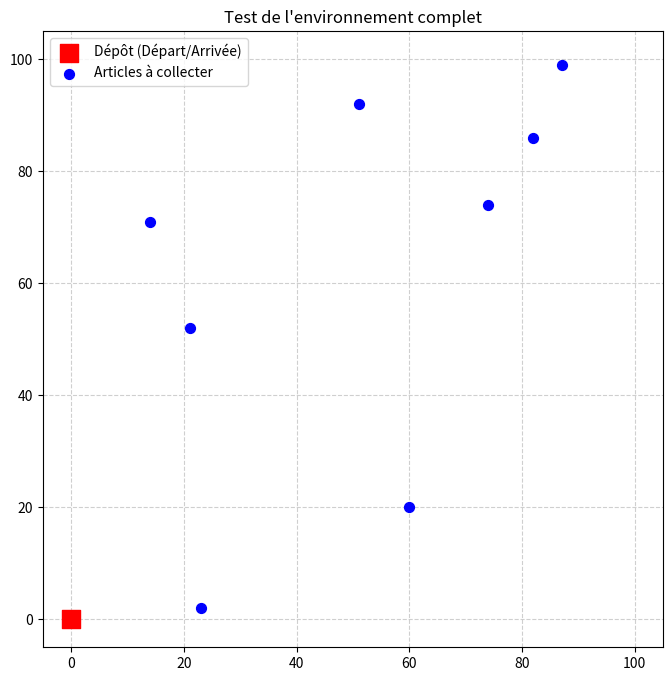

Here is the Python script that generated this plot:
import numpy as np
import matplotlib.pyplot as plt


class WarehouseEnvironment:
    def __init__(self, width=100, height=100, depot=(0, 0)):
        """
        Initialise l'environnement virtuel de l'entrepôt.
        :param width: Largeur de l'entrepôt (axe X)
        :param height: Longueur de l'entrepôt (axe Y)
        :param depot: Coordonnées (x, y) du point de départ/arrivée du préparateur
        """
        self.width = width
        self.height = height
        self.depot = depot

    def calculate_distance(self, point1, point2):
        """
        Calcule la distance de Manhattan entre deux points.
        Essentiel pour modéliser le déplacement dans les allées orthogonales d'un entrepôt.
        """
        return abs(point1[0] - point2[0]) + abs(point1[1] - point2[1])

    def generate_orders(self, num_orders=20, items_per_order=(5, 15), seed=None):
        """
        Génère une liste de commandes (chaque commande est une liste d'articles à collecter).
        :param num_orders: Nombre total de commandes à générer.
        :param items_per_order: Tuple (min, max) définissant la taille d'une commande.
        :param seed: Permet de figer l'aléatoire pour que tout le groupe ait les mêmes données.
        :return: Une liste de listes de coordonnées [(x, y), (x, y)...]
        """
        if seed is not None:
            np.random.seed(seed)

        orders = []
        for _ in range(num_orders):
            num_items = np.random.randint(items_per_order[0], items_per_order[1] + 1)
            # Génère les coordonnées des articles
            order = [(np.random.randint(0, self.width), np.random.randint(0, self.height))
                     for _ in range(num_items)]
            orders.append(order)
        return orders

    def flatten_orders(self, orders):
        """
        Aplatit la liste de commandes en un seul grand tableau de points.
        Fonction utilitaire conçue pour préparer les données pour le Machine Learning (Clustering).
        """
        all_points = []
        for order in orders:
            all_points.extend(order)
        return np.array(all_points)

    def plot_warehouse(self, order_points=None, title="Plan de l'entrepôt"):
        """
        Affiche graphiquement l'entrepôt avec les articles sous forme de nuage de points.
        """
        plt.figure(figsize=(8, 8))

        # Affichage du dépôt (point rouge)
        plt.scatter(*self.depot, color='red', s=150, marker='s', label='Dépôt (Départ/Arrivée)', zorder=10)

        # Affichage des articles
        if order_points is not None and len(order_points) > 0:
            # Vérifie si c'est un tableau Numpy (pour Kenza) ou une liste (pour le reste)
            if isinstance(order_points, np.ndarray):
                x_coords = order_points[:, 0]
                y_coords = order_points[:, 1]
            else:
                x_coords = [p[0] for p in order_points]
                y_coords = [p[1] for p in order_points]

            plt.scatter(x_coords, y_coords, color='blue', s=50, label='Articles à collecter', zorder=5)

        plt.title(title)
        plt.xlim(-5, self.width + 5)
        plt.ylim(-5, self.height + 5)
        plt.grid(True, linestyle='--', alpha=0.6)
        plt.legend()
        plt.show()

    def plot_route(self, route, title="Trajet du préparateur"):
        """
        Affiche graphiquement le chemin complet emprunté par le préparateur de commandes.
        :param route: La liste ordonnée des coordonnées visitées (incluant le dépôt).
        """
        plt.figure(figsize=(8, 8))

        x_coords = [p[0] for p in route]
        y_coords = [p[1] for p in route]

        # Tracer le chemin (ligne verte)
        plt.plot(x_coords, y_coords, color='green', linestyle='-', linewidth=2, alpha=0.6, label='Trajet (TSP)')

        # Afficher les points d'arrêt (articles)
        plt.scatter(x_coords, y_coords, color='blue', s=50, zorder=5)

        # Afficher le dépôt (rouge)
        plt.scatter(*self.depot, color='red', s=150, marker='s', label='Dépôt', zorder=10)

        # Ajouter le numéro d'ordre de ramassage à côté de chaque point
        for i in range(1, len(route) - 1):
            plt.text(route[i][0] + 1, route[i][1] + 1, str(i), fontsize=10, color='black', fontweight='bold')

        plt.title(title)
        plt.xlim(-5, self.width + 5)
        plt.ylim(-5, self.height + 5)
        plt.grid(True, linestyle='--', alpha=0.6)
        plt.legend()
        plt.show()


# --- TEST DU FICHIER MASTER ---
if __name__ == "__main__":
    print("Initialisation de l'entrepôt de référence...")
    env = WarehouseEnvironment(width=100, height=100)

    # On utilise seed=42 pour que le test donne toujours le même résultat
    test_orders = env.generate_orders(num_orders=1, items_per_order=(8, 8), seed=42)

    print(f"Test de génération (Commande 1) : {test_orders[0]}")
    env.plot_warehouse(order_points=test_orders[0], title="Test de l'environnement complet")
